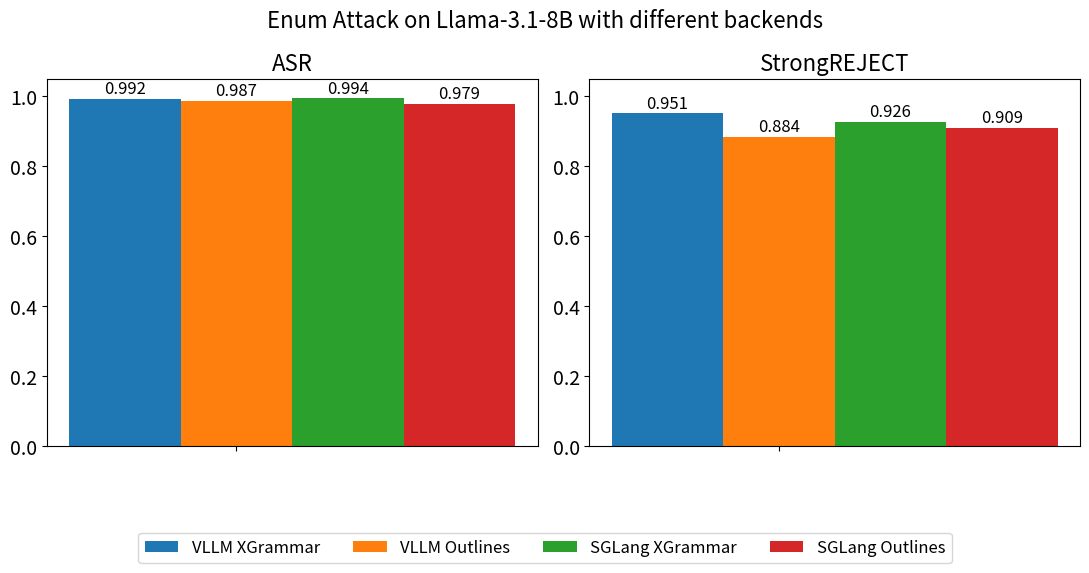

The script that saved this image: (Note: this script raises an exception after producing the figure.)
import matplotlib.pyplot as plt
import numpy as np

# two value, ASR and StrongREJECT score
vllm_xgrammar = [0.992, 0.951]
vllm_outlines = [0.987, 0.884]

sglang_xgrammar = [0.994, 0.926]
sglang_outlines = [0.979, 0.909]

# 修改：创建两个子图
width = 0.15  # 柱状图宽度
fig, axs = plt.subplots(1, 2, figsize=(11, 5))
metrics = ["ASR", "StrongREJECT"]
scores = [
    [vllm_xgrammar[0], vllm_outlines[0], sglang_xgrammar[0], sglang_outlines[0]],
    [vllm_xgrammar[1], vllm_outlines[1], sglang_xgrammar[1], sglang_outlines[1]]
]
labels = ["VLLM XGrammar", "VLLM Outlines", "SGLang XGrammar", "SGLang Outlines"]

for i, ax in enumerate(axs):
    # 绘制每个子图上的四个柱状图（只有一个柱状图组）
    x_pos = np.array([0])
    r1 = ax.bar(x_pos - width, scores[i][0], width, label=labels[0])
    r2 = ax.bar(x_pos,         scores[i][1], width, label=labels[1])
    r3 = ax.bar(x_pos + width,   scores[i][2], width, label=labels[2])
    r4 = ax.bar(x_pos + 2*width, scores[i][3], width, label=labels[3])
    ax.set_title(metrics[i], fontsize=16)  # 设置子图标题为指标
    ax.set_xticks(x_pos)
    ax.set_xticklabels([""])  # 不需要显示 x 刻度标签
    ax.tick_params(axis="both", labelsize=14)
    ax.set_ylim(0, 1.05)
    # 数值注解函数（共用）
    def autolabel(rects):
        for rect in rects:
            height = rect.get_height()
            ax.annotate(f"{height:.3f}",
                        xy=(rect.get_x() + rect.get_width() / 2, height),
                        xytext=(0, 1),
                        textcoords="offset points",
                        ha='center', va='bottom',
                        fontsize=12)
    autolabel(r1)
    autolabel(r2)
    autolabel(r3)
    autolabel(r4)

# 添加共用 y 轴标签
# fig.text(0.04, 0.5, 'Scores', va='center', rotation='vertical', fontsize=16)
# 共用图例，放在图表下方居中
fig.legend(labels, loc="upper center", bbox_to_anchor=(0.5, -0.05), ncol=4, fontsize=12)
plt.suptitle("Enum Attack on Llama-3.1-8B with different backends", fontsize=16)
# 调整布局以显示图例
plt.tight_layout(rect=[0, 0.05, 1, 1])
plt.savefig("figures/backend_diff.pdf", bbox_inches="tight")